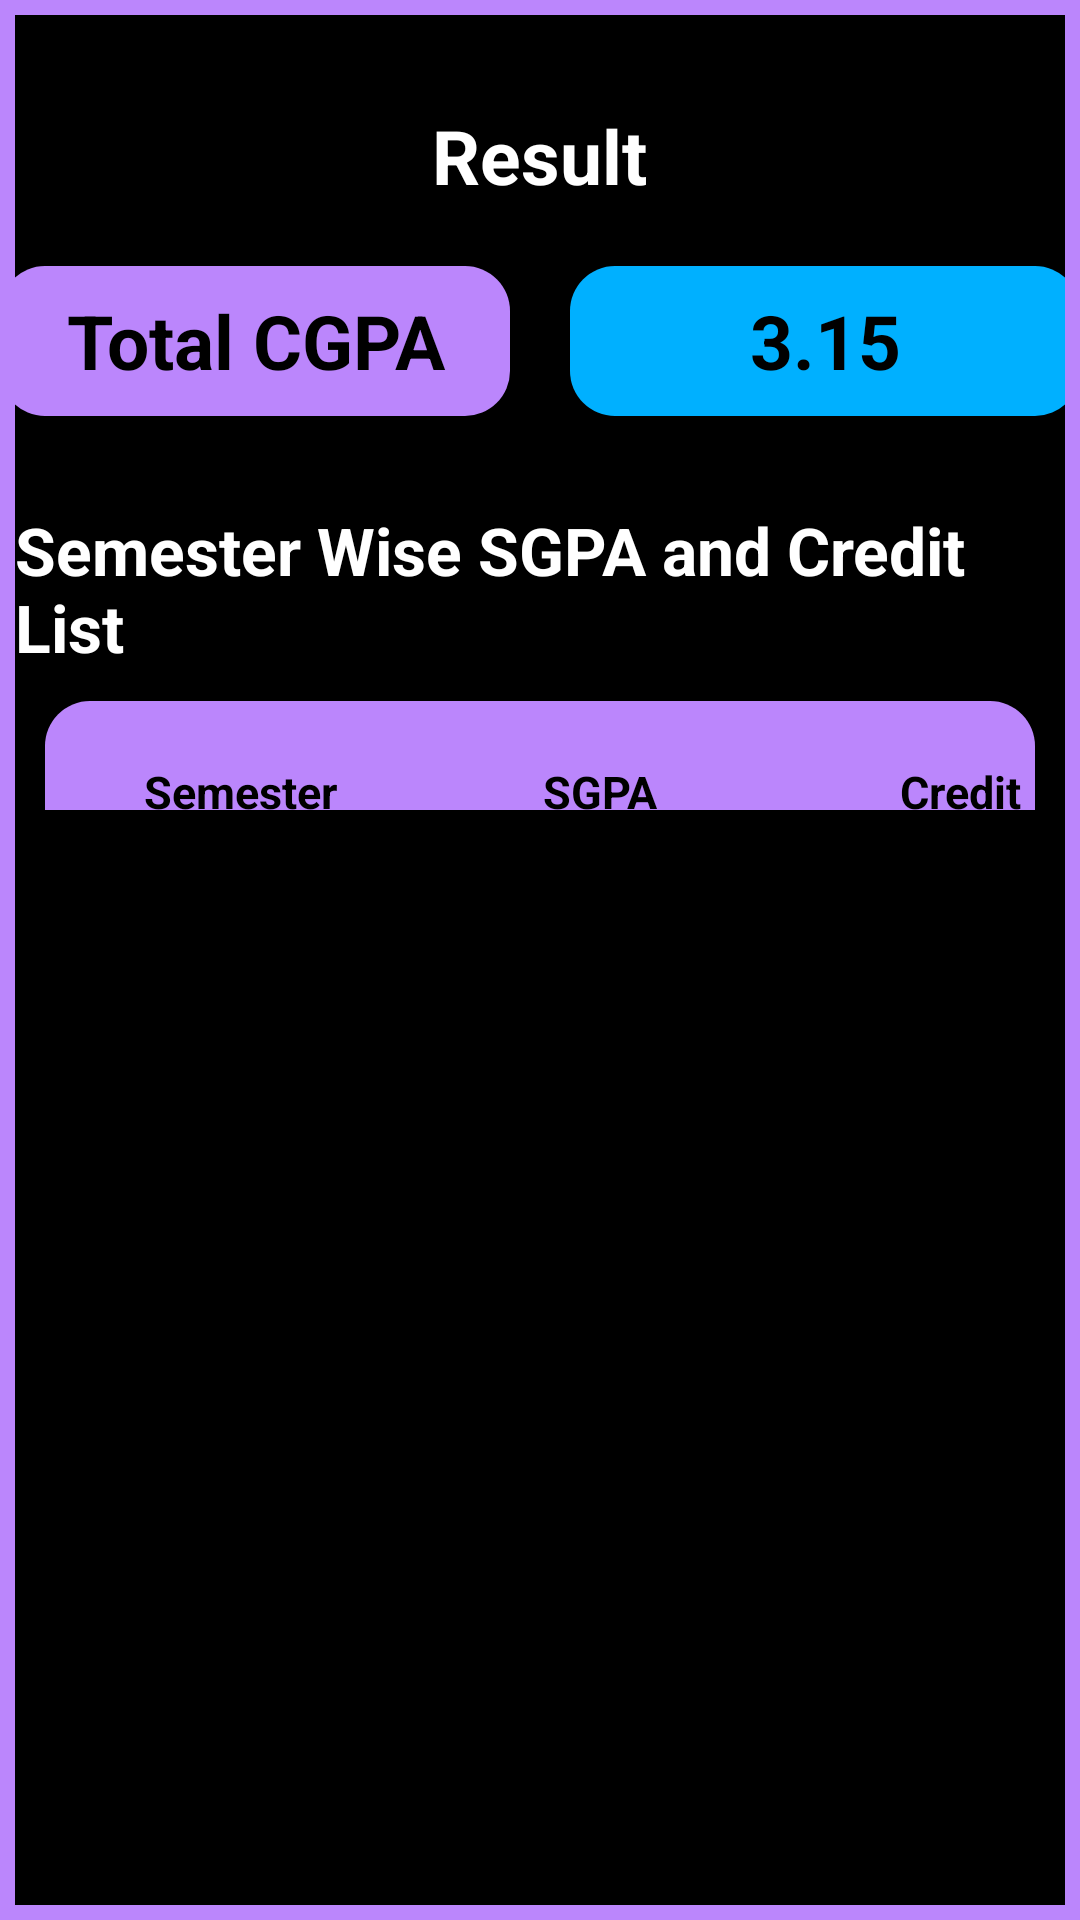

Produce the Android XML layout that renders to this screen, including the resource entries it uses.
<!-- AndroidManifest.xml: application theme Theme.DIUCGPACalculator -->
<!-- res/layout/adding_semesters.xml -->
<?xml version="1.0" encoding="utf-8"?>
<RelativeLayout
    xmlns:android="http://schemas.android.com/apk/res/android"
    android:layout_width="match_parent"
    android:background="@color/purple_200"
    android:layout_height="match_parent"
    android:padding="5dp">
    <LinearLayout
        android:layout_width="match_parent"
        android:layout_height="match_parent"
        android:orientation="vertical"
        android:background="@color/black">



    <LinearLayout
        android:layout_width="match_parent"
        android:layout_height="265dp"
        android:orientation="vertical">

        <TextView
            android:layout_width="wrap_content"
            android:layout_height="wrap_content"
            android:layout_gravity="center"
            android:textStyle="bold"
            android:layout_marginTop="30dp"
            android:text="Result"
            android:textSize="25dp"
            android:textColor="@color/white"/>


        <LinearLayout
            android:layout_width="match_parent"
            android:layout_height="50dp"
            android:gravity="center"
            android:background="@color/black"
            android:layout_marginTop="20dp"
            android:orientation="horizontal">

            <TextView
                android:text="Total CGPA"
                android:gravity="center"
                android:layout_width="170dp"
                android:layout_height="50dp"
                android:textSize="25dp"
                android:layout_marginRight="10dp"
                android:background="@drawable/btn_roundend"
                android:textStyle="bold"


                android:textColor="@color/black"/>

            <TextView
                android:id="@+id/sgpa_result"
                android:text="3.15"
                android:layout_marginLeft="10dp"
                android:gravity="center"
                android:padding="5dp"
                android:textAlignment="center"
                android:background="@drawable/submit_btn"
                android:layout_width="170dp"
                android:layout_height="50dp"
                android:textSize="25dp"
                android:textStyle="bold"


                android:textColor="@color/black"/>



        </LinearLayout>

        <TextView
            android:layout_width="wrap_content"
            android:layout_height="wrap_content"
            android:layout_gravity="center"
            android:textStyle="bold"
            android:layout_marginTop="30dp"
            android:text="Semester Wise SGPA and Credit List"
            android:textSize="22dp"
            android:textColor="@color/white"/>




    <LinearLayout
        android:layout_width="match_parent"
        android:layout_height="60dp"
       android:layout_marginLeft="10dp"
        android:layout_marginTop="10dp"
        android:layout_marginRight="10dp"

        android:background="@drawable/btn_roundend"
        android:orientation="horizontal">

        <TextView
            android:text="Semester"
            android:gravity="center"
            android:layout_width="100dp"
            android:layout_height="wrap_content"
            android:layout_marginLeft="15dp"
            android:layout_marginTop="20dp"
            android:textSize="15dp"
            android:textStyle="bold"
            android:textColor="@color/black"/>


        <TextView
            android:gravity="center"
            android:text="SGPA"
            android:inputType="numberDecimal"
            android:layout_width="100dp"
            android:layout_height="wrap_content"
            android:layout_marginLeft="20dp"
            android:layout_marginTop="20dp"
            android:textSize="15dp"
            android:textStyle="bold"

            android:textColor="@color/black"/>

        <TextView
            android:gravity="center"
            android:inputType="number"
            android:text="Credit"
            android:layout_marginLeft="20dp"
            android:layout_width="100dp"
            android:layout_height="wrap_content"
            android:layout_marginTop="20dp"
            android:textSize="15dp"
            android:textStyle="bold"
            android:textColor="@color/black"/>

    </LinearLayout>
    </LinearLayout>

    <androidx.recyclerview.widget.RecyclerView
        android:id="@+id/adding_semester_recView"
        android:layout_width="match_parent"
        android:layout_height="match_parent">

    </androidx.recyclerview.widget.RecyclerView>

    </LinearLayout>

</RelativeLayout>
<!-- resources referenced by this layout -->
<resources>
  <!-- drawable btn_roundend (drawable) -->
  <?xml version="1.0" encoding="utf-8"?>
  <shape xmlns:android="http://schemas.android.com/apk/res/android"
      android:shape="rectangle">
  
      <solid
          android:color="@color/purple_200"
          />
      <corners
          android:radius="15dp"
          />
  
  </shape>
  <!-- drawable submit_btn (drawable) -->
  <?xml version="1.0" encoding="utf-8"?>
  <shape xmlns:android="http://schemas.android.com/apk/res/android"
      android:shape="rectangle">
  
      <solid
          android:color="#00B0FF"
          />
      <corners
          android:radius="15dp"
          />
  
  </shape>
  <style name="Theme.DIUCGPACalculator" parent="Theme.AppCompat.DayNight.NoActionBar">
          
          <item name="colorPrimary">@color/purple_200</item>
          <item name="colorPrimaryVariant">@color/purple_200</item>
          <item name="colorOnPrimary">@color/white</item>
          
          <item name="colorSecondary">@color/teal_200</item>
          <item name="colorSecondaryVariant">@color/teal_700</item>
          <item name="colorOnSecondary">@color/black</item>
          
          <item name="android:statusBarColor" tools:targetApi="l">?attr/colorPrimaryVariant</item>
          
      </style>
  <!-- not gathered from this repository: default colours our renderer supplied (Android Studio template values) -->
  <color name="purple_200">#FFBB86FC</color>
  <color name="teal_200">#FF03DAC5</color>
  <color name="teal_700">#FF018786</color>
  <color name="black">#FF000000</color>
  <color name="white">#FFFFFFFF</color>
</resources>
